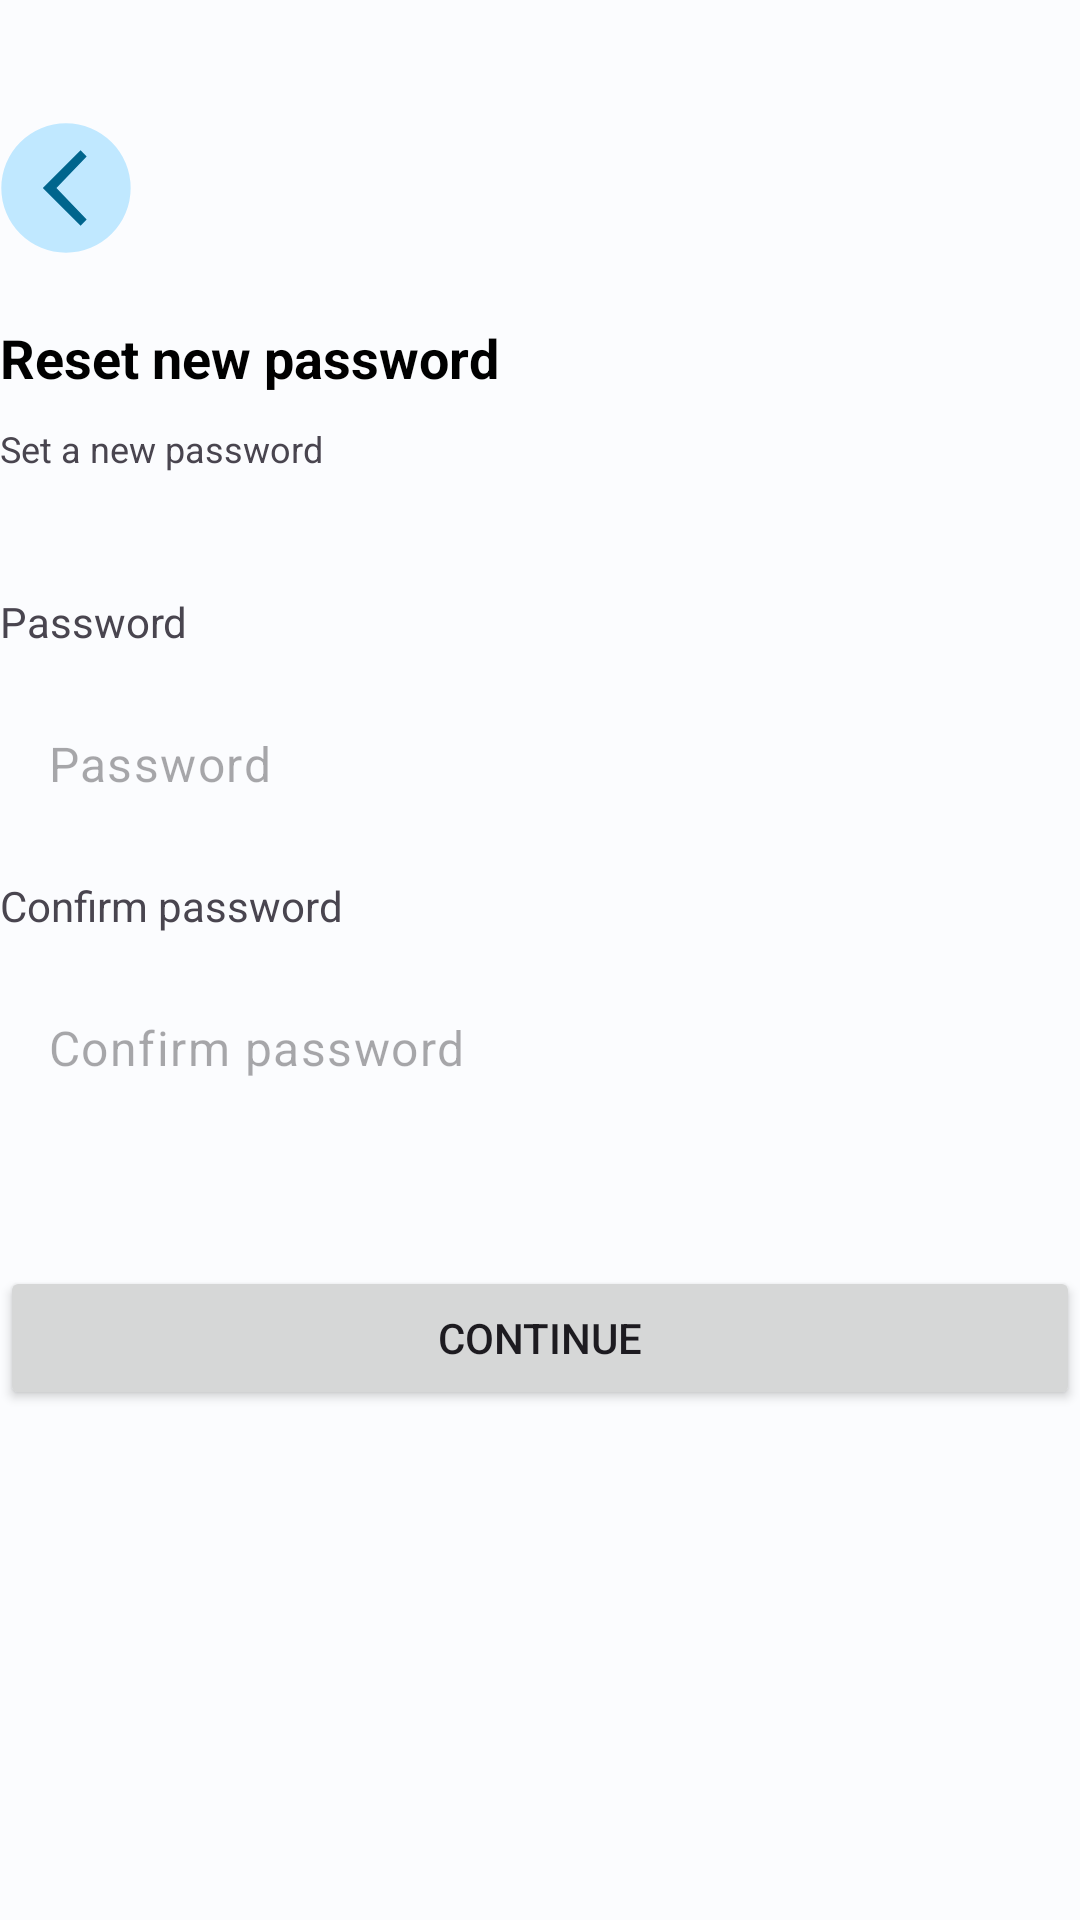

Android layout source for this screen:
<!-- AndroidManifest.xml: application theme Theme.OrderFood -->
<!-- res/layout/fragment_reset_new_password.xml -->
<?xml version="1.0" encoding="utf-8"?>
<LinearLayout xmlns:android="http://schemas.android.com/apk/res/android"
    xmlns:app="http://schemas.android.com/apk/res-auto"
    xmlns:tools="http://schemas.android.com/tools"
    android:layout_width="match_parent"
    android:layout_height="match_parent"
    android:layout_margin="20dp"
    android:orientation="vertical"
    tools:context=".function.authenticationFunction.ResetPasswordFragment">

    <ImageView
        android:id="@+id/btnBack"
        android:layout_width="44dp"
        android:layout_height="45dp"
        android:layout_marginTop="40dp"
        android:layout_marginEnd="20dp"
        android:contentDescription="Back"
        android:src="@drawable/back" />

    <TextView
        android:id="@+id/textView"
        android:layout_width="match_parent"
        android:layout_height="wrap_content"
        android:layout_marginTop="22dp"
        android:text="@string/reset_new_password"
        android:textColor="@color/black"
        android:textSize="18sp"
        android:textStyle="bold" />

    <TextView
        android:id="@+id/textView2"
        android:layout_width="match_parent"
        android:layout_height="wrap_content"
        android:layout_marginTop="10dp"
        android:text="Set a new password"
        android:textSize="12sp"
        android:layout_marginBottom="40dp"/>

    <LinearLayout
        android:layout_width="match_parent"
        android:layout_height="wrap_content"
        android:layout_marginBottom="35dp"
        android:orientation="vertical">

        <TextView
            android:id="@+id/textView7"
            android:layout_width="match_parent"
            android:layout_height="wrap_content"
            android:text="@string/password" />

        <EditText
            android:id="@+id/password"
            style="@style/Widget.Material3.TextInputEditText.OutlinedBox"
            android:layout_width="match_parent"
            android:layout_height="wrap_content"
            android:layout_marginTop="10dp"
            android:layout_marginBottom="10dp"
            android:autofillHints="@null"
            android:ems="10"
            android:hint="@string/password"
            android:inputType="textPassword" />

        <TextView
            android:id="@+id/textView8"
            android:layout_width="match_parent"
            android:layout_height="wrap_content"
            android:text="Confirm password" />

        <EditText
            android:id="@+id/editTextTextPassword"
            style="@style/Widget.Material3.TextInputEditText.OutlinedBox"
            android:layout_width="match_parent"
            android:layout_height="wrap_content"
            android:layout_marginTop="10dp"
            android:layout_marginBottom="10dp"
            android:autofillHints="@null"
            android:ems="10"
            android:hint="Confirm password"
            android:inputType="textPassword" />
    </LinearLayout>

    <Button
        android:id="@+id/button2"
        android:layout_width="match_parent"
        android:layout_height="wrap_content"
        android:text="@string/_continue" />


</LinearLayout>
<!-- resources referenced by this layout -->
<resources>
  <color name="black">#000000</color>
  <!-- drawable back (drawable) -->
  <vector xmlns:android="http://schemas.android.com/apk/res/android"
      android:width="100dp"
      android:height="100dp"
      android:viewportWidth="100"
      android:viewportHeight="100">
    <path
        android:strokeWidth="1"
        android:pathData="M0.98,50a49,49 0,1 0,98 0a49,49 0,1 0,-98 0z"
        android:fillColor="#c0e8ff"
        android:strokeColor="@null"/>
    <path
        android:strokeWidth="1"
        android:pathData="m61.04,77.89l-27.89,-27.89l27.89,-27.89l3.91,3.97l-22.92,23.92l22.92,23.92l-3.91,3.97z"
        android:fillColor="#00658d"
        android:strokeColor="#00658d"/>
  </vector>
  <string name="_continue">Continue</string>
  <string name="password">Password</string>
  <string name="reset_new_password">Reset new password</string>
  <color name="md_theme_light_primary">#006687</color>
  <color name="md_theme_light_onPrimary">#FFFFFF</color>
  <color name="md_theme_light_primaryContainer">#C0E8FF</color>
  <color name="md_theme_light_onPrimaryContainer">#001E2B</color>
  <color name="md_theme_light_secondary">#4D616C</color>
  <color name="md_theme_light_onSecondary">#FFFFFF</color>
  <color name="md_theme_light_secondaryContainer">#D0E6F3</color>
  <color name="md_theme_light_onSecondaryContainer">#091E27</color>
  <color name="md_theme_light_tertiary">#00658D</color>
  <color name="md_theme_light_onTertiary">#FFFFFF</color>
  <color name="md_theme_light_tertiaryContainer">#C6E7FF</color>
  <color name="md_theme_light_onTertiaryContainer">#001E2E</color>
  <color name="md_theme_light_error">#BA1A1A</color>
  <color name="md_theme_light_errorContainer">#FFDAD6</color>
  <color name="md_theme_light_onError">#FFFFFF</color>
  <color name="md_theme_light_onErrorContainer">#410002</color>
  <color name="md_theme_light_background">#FBFCFE</color>
  <color name="md_theme_light_onBackground">#191C1E</color>
  <color name="md_theme_light_surface">#FBFCFE</color>
  <color name="md_theme_light_onSurface">#191C1E</color>
  <color name="md_theme_light_surfaceVariant">#DCE3E9</color>
  <color name="md_theme_light_onSurfaceVariant">#40484C</color>
  <color name="md_theme_light_outline">#71787D</color>
  <color name="md_theme_light_inverseOnSurface">#F0F1F3</color>
  <color name="md_theme_light_inverseSurface">#2E3133</color>
  <color name="md_theme_light_inversePrimary">#71D2FF</color>
</resources>
